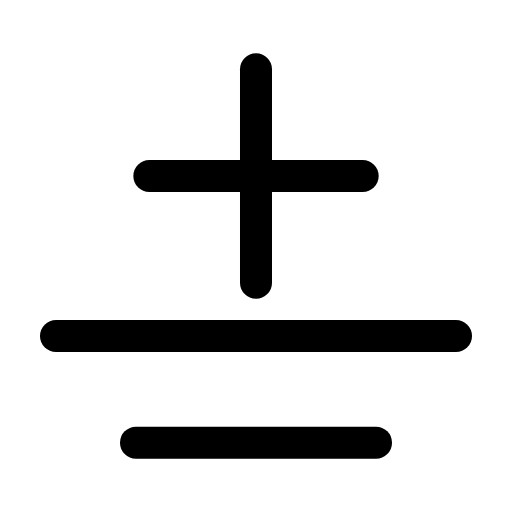
t = 0.00 s
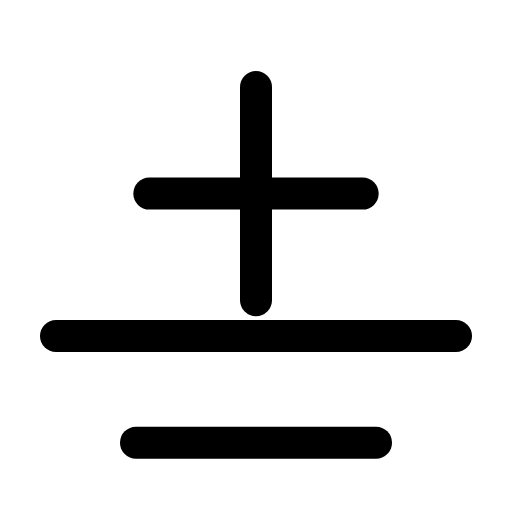
t = 0.26 s
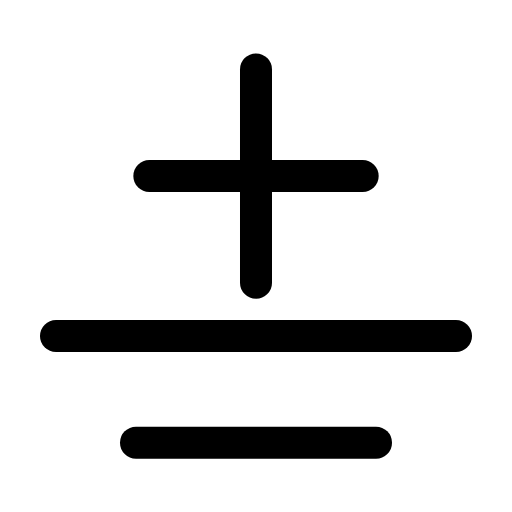
t = 0.53 s
t = 0.78 s: frame unchanged from t = 0.00 s, image omitted
t = 1.06 s: frame unchanged from t = 0.00 s, image omitted
t = 1.33 s: frame unchanged from t = 0.00 s, image omitted

The animated SVG that drew these frames (rendered in a browser with its animation timeline set to each time). Animation: 1 SMIL element (animateTransform=1); one cycle of 1.60 s, repeats indefinitely.

<svg xmlns="http://www.w3.org/2000/svg" width="24" height="24" viewBox="0 0 24 24" fill="none"><g transform="translate(-3 -1.125) scale(1.25)"><g><animateTransform attributeName="transform" type="translate" values="0 0;0 0;0 0.8;0 0;0 0;0 0;0 0;0 0.8;0 0;0 0;0 0" keyTimes="0;0.135;0.2475;0.36;0.45;0.6;0.66;0.735;0.81;0.9;1" dur="1.6s" repeatCount="indefinite" calcMode="spline" keySplines="0.16 1 0.3 1;0.16 1 0.3 1;0.16 1 0.3 1;0.16 1 0.3 1;0.16 1 0.3 1;0.16 1 0.3 1;0.16 1 0.3 1;0.16 1 0.3 1;0.16 1 0.3 1;0.16 1 0.3 1"/><line stroke="currentColor" stroke-width="1.2" stroke-linecap="round" stroke-linejoin="round" fill="none" x1="12" x2="12" y1="3.5" y2="11.5"></line><line stroke="currentColor" stroke-width="1.2" stroke-linecap="round" stroke-linejoin="round" fill="none" x1="8" x2="16" y1="7.5" y2="7.5"></line></g><line stroke="currentColor" stroke-width="1.2" stroke-linecap="round" stroke-linejoin="round" fill="none" x1="7.5" x2="16.5" y1="17.5" y2="17.5"></line><line stroke="currentColor" stroke-width="1.2" stroke-linecap="round" stroke-linejoin="round" fill="none" x1="4.5" x2="19.5" y1="13.5" y2="13.5"></line></g></svg>
